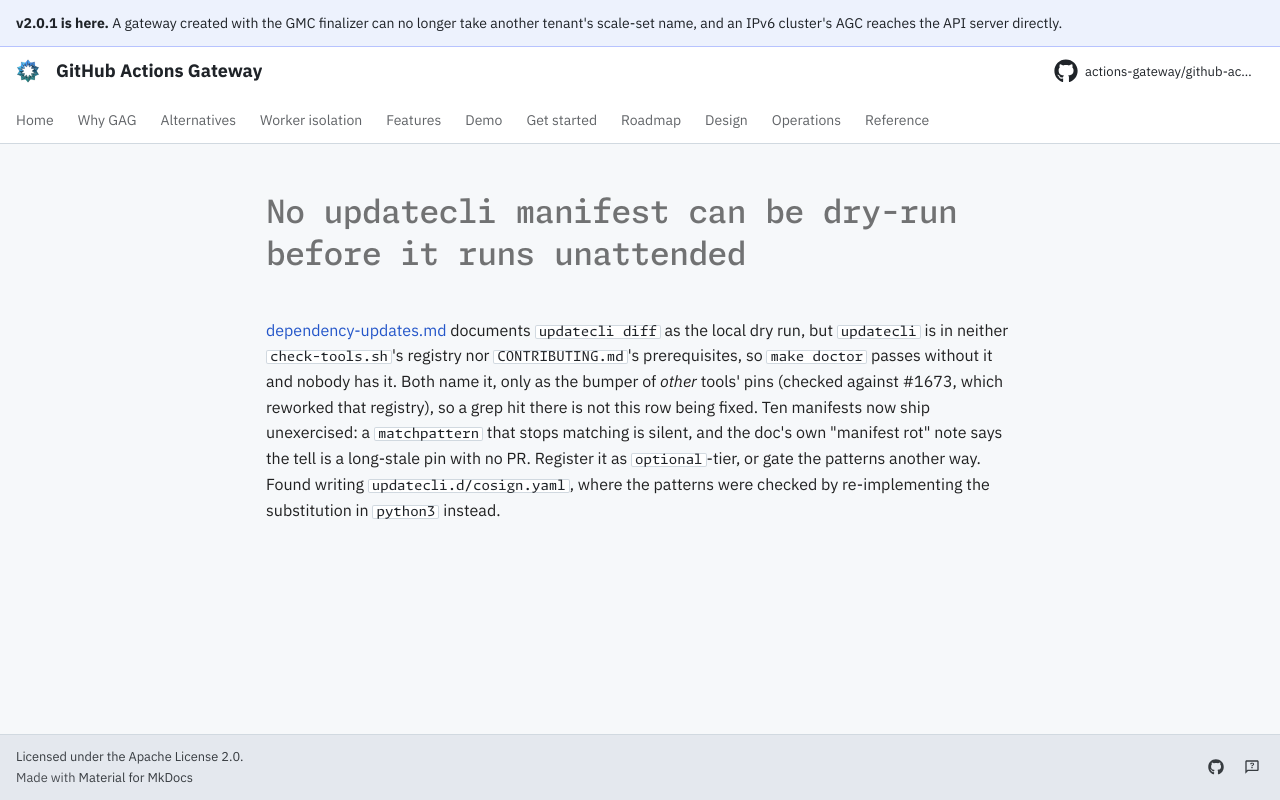

repository: actions-gateway/github-actions-gateway · page: dev/queue/Q944/index.html · generator: mkdocs

---
id: Q944
rank: b40
labels:
    - ci
    - debt
status: ready
size: S
target: ../../scripts/ci/check-tools.sh
---

# No updatecli manifest can be dry-run before it runs unattended

[dependency-updates.md](../development/dependency-updates.md#running-it-locally) documents `updatecli diff` as the local dry run, but `updatecli` is in neither `check-tools.sh`'s registry nor `CONTRIBUTING.md`'s prerequisites, so `make doctor` passes without it and nobody has it.
Both name it, only as the bumper of *other* tools' pins (checked against #1673, which reworked that registry), so a grep hit there is not this row being fixed.
Ten manifests now ship unexercised: a `matchpattern` that stops matching is silent, and the doc's own "manifest rot" note says the tell is a long-stale pin with no PR.
Register it as `optional`-tier, or gate the patterns another way.
Found writing `updatecli.d/cosign.yaml`, where the patterns were checked by re-implementing the substitution in `python3` instead.
